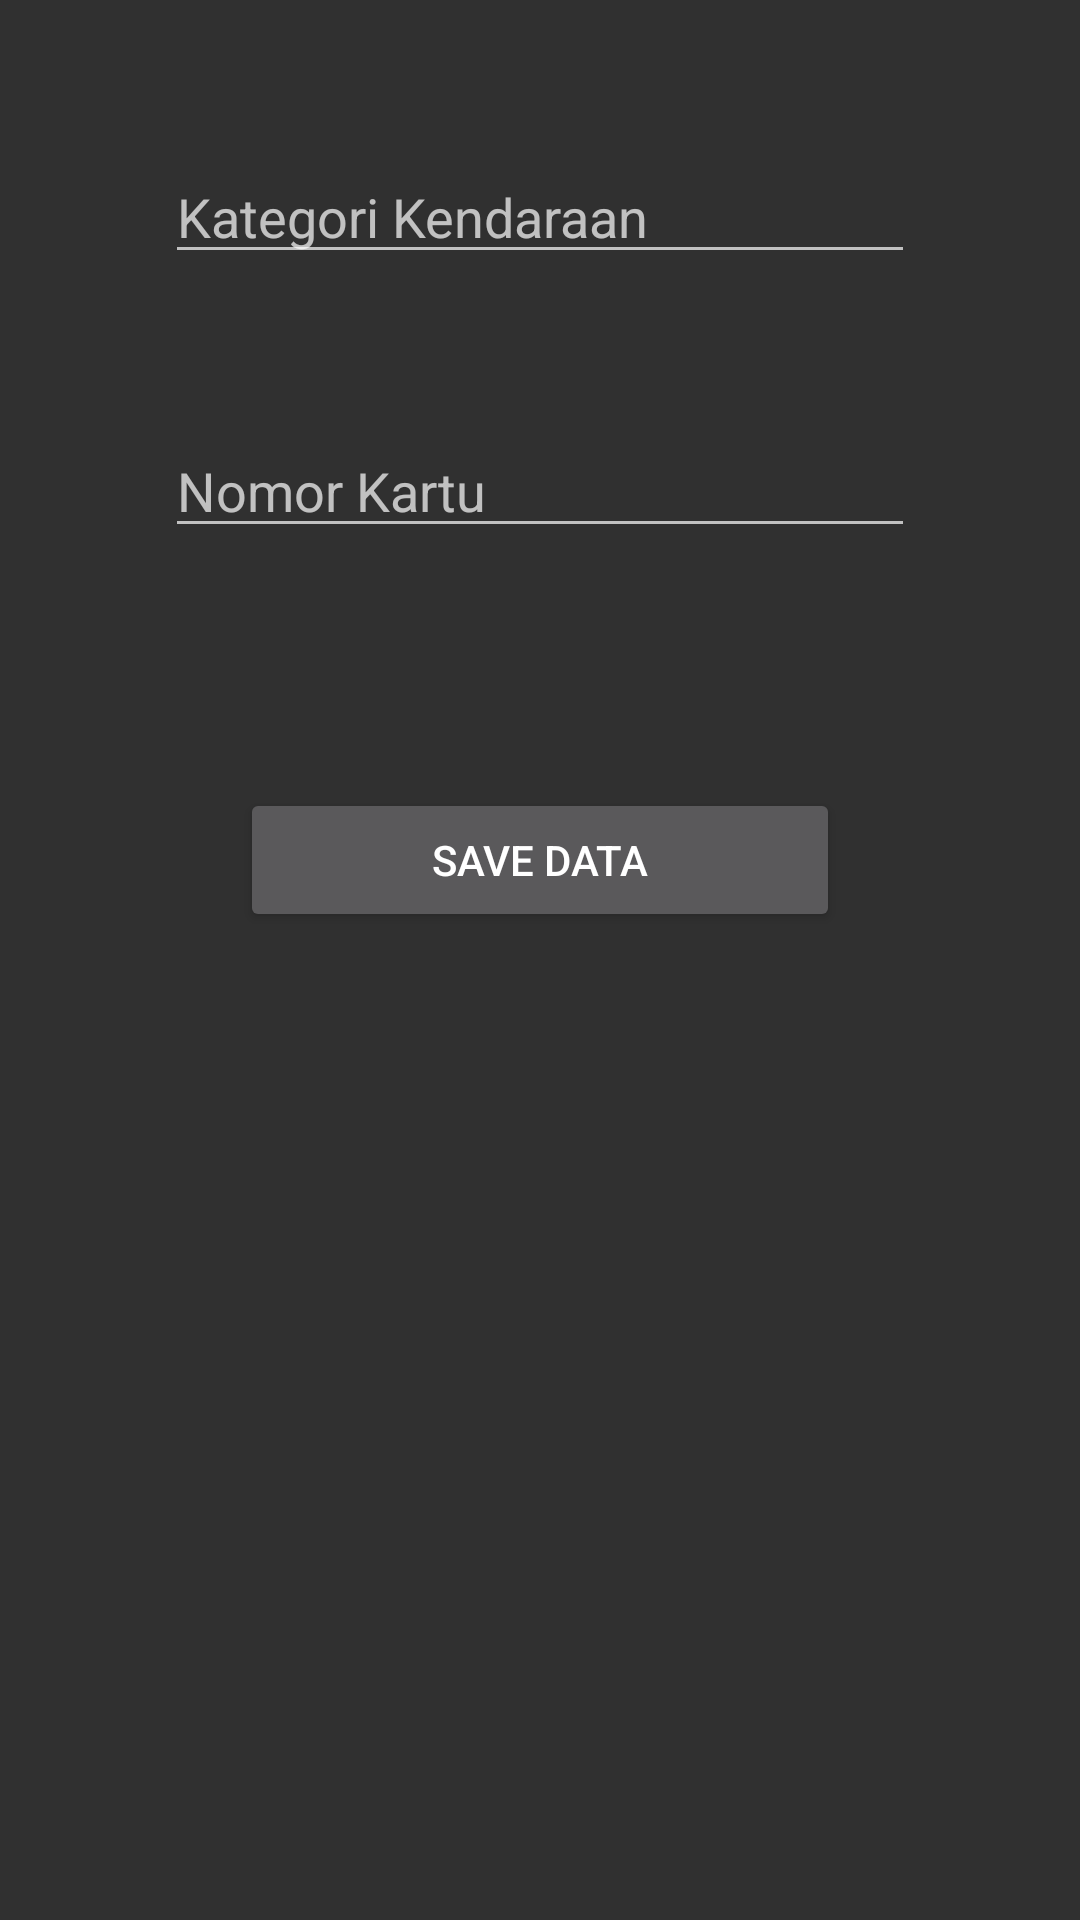

Here is an Android app screen rendered from its layout file. Give the layout XML and the strings, colors and styles it references.
<!-- AndroidManifest.xml: application theme Theme.OnlineMysqlDB -->
<!-- res/layout/add_info_layout.xml -->
<?xml version="1.0" encoding="utf-8"?>
<LinearLayout xmlns:android="http://schemas.android.com/apk/res/android"
    xmlns:app="http://schemas.android.com/apk/res-auto"
    xmlns:tools="http://schemas.android.com/tools"
    android:layout_width="match_parent"
    android:layout_height="match_parent"
    android:gravity="center_horizontal"
    android:orientation="vertical"
    tools:context=".Addinfo">

    <EditText
        android:layout_width="250dp"
        android:layout_height="wrap_content"
        android:hint="Kategori Kendaraan"
        android:layout_marginTop="50dp"
        android:id="@+id/et_kategori"
        />
    <EditText
        android:layout_width="250dp"
        android:layout_height="wrap_content"
        android:hint="Nomor Kartu"
        android:layout_marginTop="50dp"
        android:id="@+id/et_nomorkartu"
        />

    <Button
        android:layout_width="200dp"
        android:layout_height="wrap_content"
        android:text="Save Data"
        android:layout_marginTop="80dp"
        android:onClick="saveInfo"
        />
</LinearLayout>
<!-- resources referenced by this layout -->
<resources>
  <style name="Theme.OnlineMysqlDB" parent="Theme.AppCompat.NoActionBar">
          
          <item name="colorPrimary">@color/purple_500</item>
          <item name="colorPrimaryVariant">@color/purple_700</item>
          <item name="colorOnPrimary">@color/white</item>
          
          <item name="colorSecondary">@color/teal_200</item>
          <item name="colorSecondaryVariant">@color/teal_700</item>
          <item name="colorOnSecondary">@color/black</item>
          
          <item name="android:statusBarColor" tools:targetApi="l">?attr/colorPrimaryVariant</item>
          
      </style>
  <!-- not gathered from this repository: default colours our renderer supplied (Android Studio template values) -->
  <color name="purple_500">#FF6200EE</color>
  <color name="purple_700">#FF3700B3</color>
  <color name="teal_200">#FF03DAC5</color>
  <color name="teal_700">#FF018786</color>
  <color name="black">#FF000000</color>
  <color name="white">#FFFFFFFF</color>
</resources>
